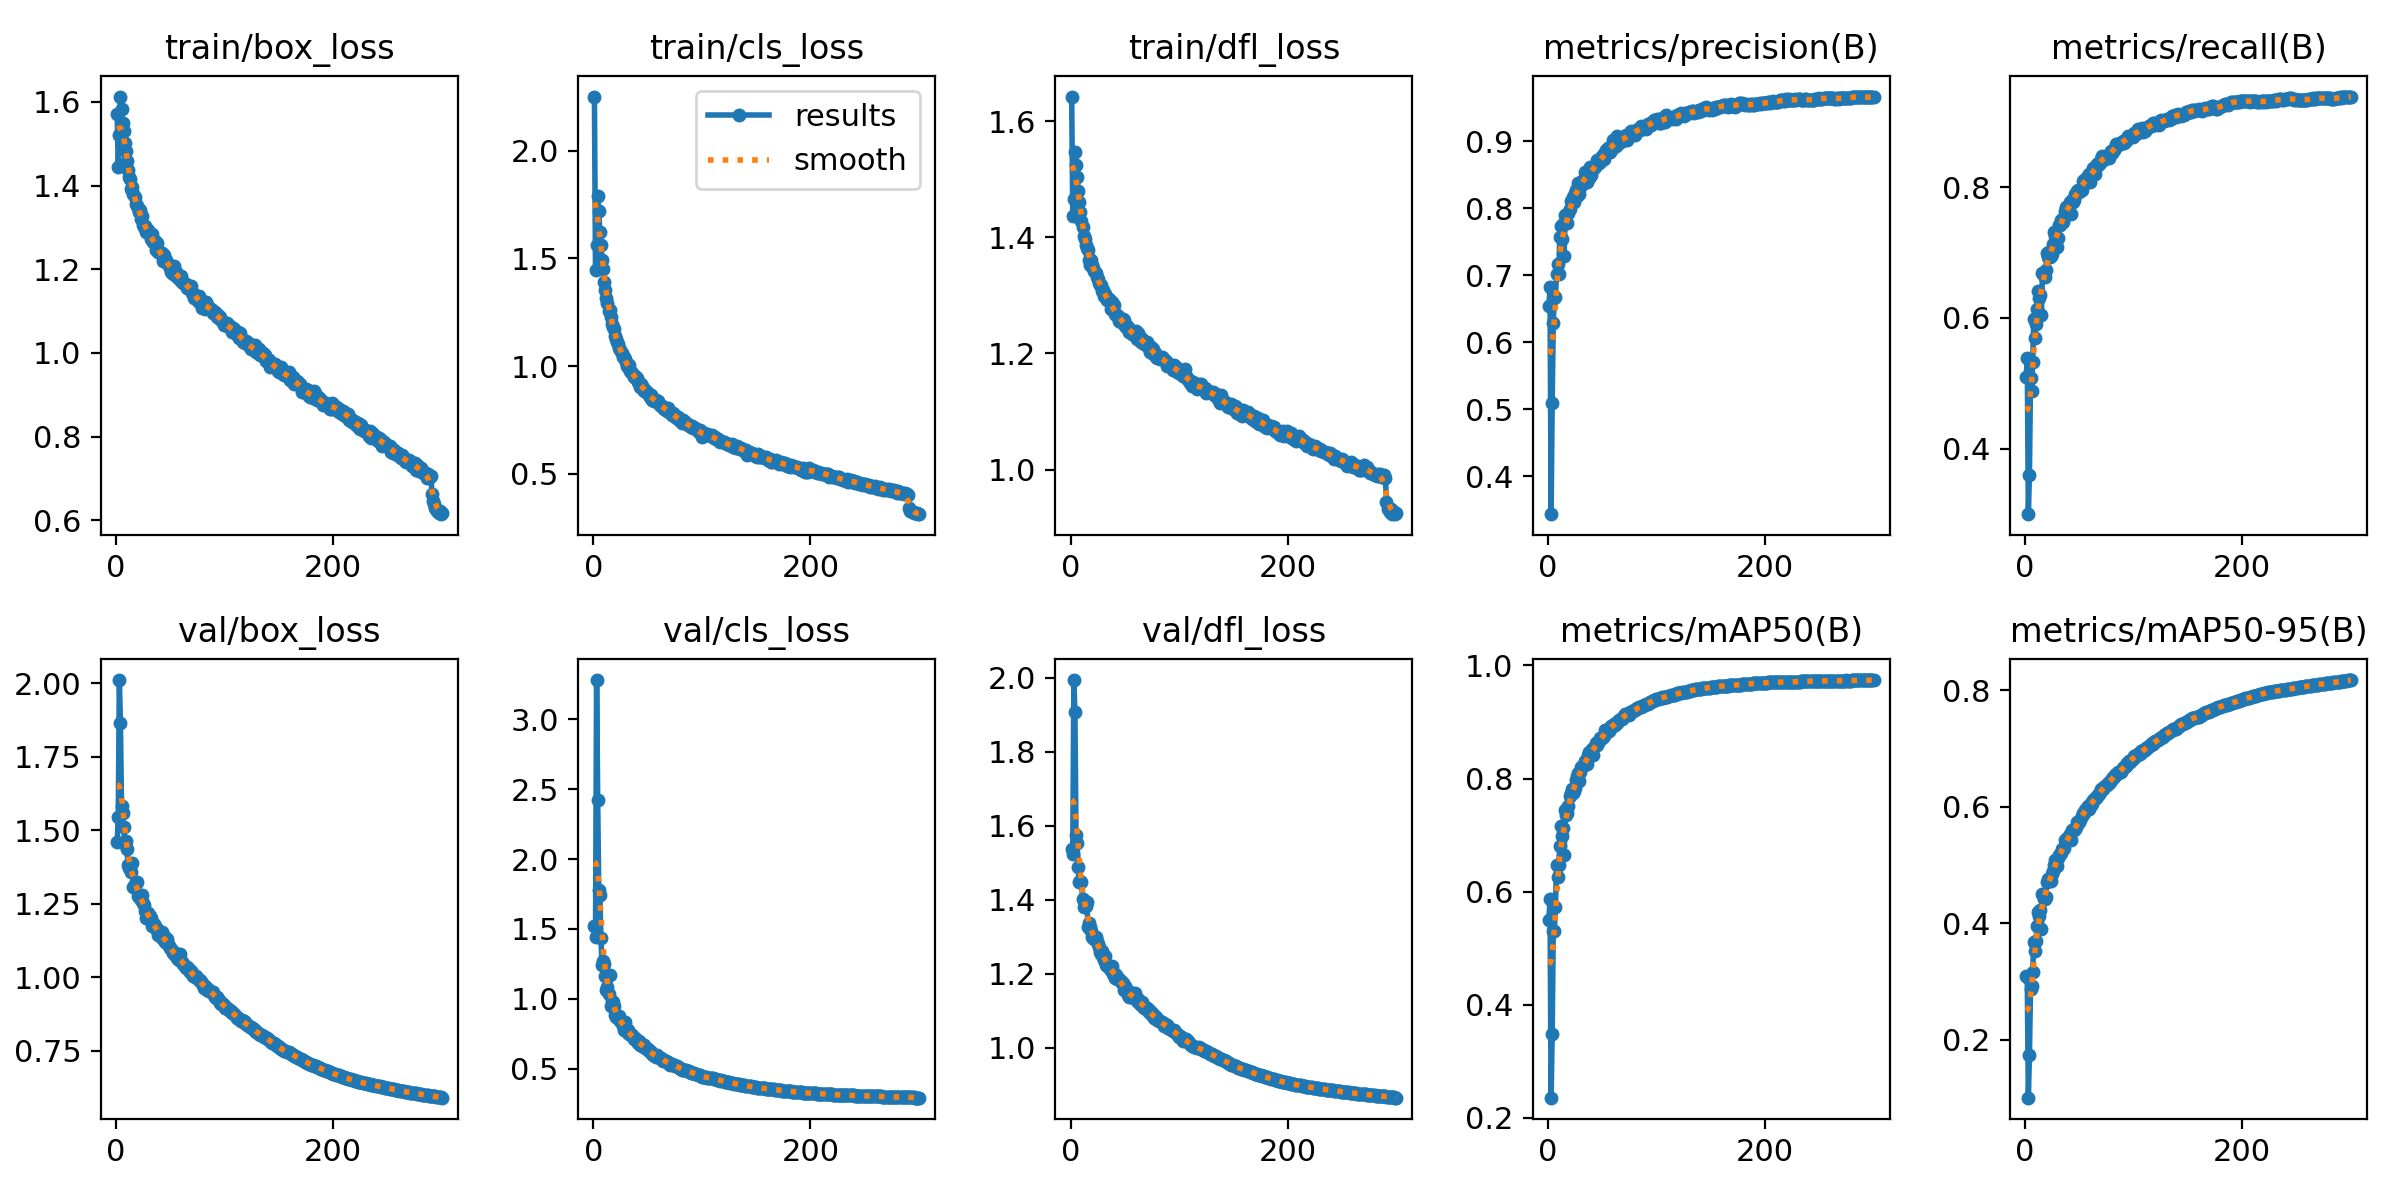

The data file committed next to this chart (first rows):
epoch, time, train/box_loss, train/cls_loss, train/dfl_loss, metrics/precision(B), metrics/recall(B), metrics/mAP50(B), metrics/mAP50-95(B), val/box_loss, val/cls_loss, val/dfl_loss, lr/pg0, lr/pg1, lr/pg2
1, 40.35, 1.571, 2.253, 1.642, 0.6544, 0.5091, 0.5498, 0.3088, 1.46, 1.52, 1.536, 0.003312, 0.003312, 0.003312
2, 79.56, 1.445, 1.445, 1.437, 0.6819, 0.5389, 0.5869, 0.3073, 1.544, 1.442, 1.522, 0.006624, 0.006624, 0.006624
3, 119.2, 1.521, 1.563, 1.466, 0.3436, 0.2995, 0.2351, 0.1008, 2.011, 3.28, 1.994, 0.009913, 0.009913, 0.009913
4, 157.4, 1.613, 1.791, 1.546, 0.509, 0.3602, 0.3471, 0.1741, 1.864, 2.422, 1.907, 0.009901, 0.009901, 0.009901
5, 195, 1.584, 1.722, 1.525, 0.6294, 0.5084, 0.5299, 0.2871, 1.582, 1.776, 1.574, 0.009868, 0.009868, 0.009868
6, 232.7, 1.549, 1.621, 1.504, 0.6663, 0.4878, 0.5302, 0.2926, 1.56, 1.74, 1.553, 0.009835, 0.009835, 0.009835
7, 269.7, 1.531, 1.562, 1.48, 0.6679, 0.5327, 0.5724, 0.3164, 1.51, 1.434, 1.488, 0.009802, 0.009802, 0.009802
8, 307, 1.501, 1.492, 1.462, 0.7013, 0.598, 0.6461, 0.3676, 1.453, 1.239, 1.448, 0.009769, 0.009769, 0.009769
9, 344.8, 1.483, 1.453, 1.444, 0.7161, 0.5695, 0.6252, 0.3523, 1.462, 1.272, 1.451, 0.009736, 0.009736, 0.009736
10, 383.6, 1.458, 1.391, 1.428, 0.7014, 0.5904, 0.6473, 0.3693, 1.435, 1.252, 1.448, 0.009703, 0.009703, 0.009703
11, 420.5, 1.437, 1.353, 1.418, 0.7576, 0.6139, 0.6813, 0.3959, 1.384, 1.164, 1.403, 0.00967, 0.00967, 0.00967
12, 457.5, 1.421, 1.317, 1.403, 0.7731, 0.6412, 0.7153, 0.4192, 1.371, 1.06, 1.379, 0.009637, 0.009637, 0.009637
13, 495, 1.414, 1.292, 1.396, 0.7539, 0.6312, 0.699, 0.4118, 1.377, 1.085, 1.386, 0.009604, 0.009604, 0.009604
14, 532.5, 1.391, 1.254, 1.386, 0.7762, 0.6348, 0.7117, 0.4223, 1.357, 1.032, 1.383, 0.009571, 0.009571, 0.009571
15, 569.9, 1.397, 1.259, 1.382, 0.7292, 0.605, 0.6641, 0.3897, 1.39, 1.172, 1.393, 0.009538, 0.009538, 0.009538
16, 607.1, 1.38, 1.227, 1.377, 0.7897, 0.6683, 0.745, 0.4507, 1.307, 0.9519, 1.326, 0.009505, 0.009505, 0.009505
17, 644.4, 1.373, 1.196, 1.361, 0.7771, 0.6659, 0.7361, 0.4416, 1.319, 0.9835, 1.337, 0.009472, 0.009472, 0.009472
18, 681.7, 1.356, 1.181, 1.353, 0.7778, 0.6621, 0.7385, 0.4426, 1.319, 0.9788, 1.328, 0.009439, 0.009439, 0.009439
19, 719.7, 1.351, 1.171, 1.362, 0.7925, 0.6733, 0.7512, 0.4457, 1.326, 0.952, 1.316, 0.009406, 0.009406, 0.009406
20, 756.9, 1.346, 1.138, 1.352, 0.7989, 0.6991, 0.7691, 0.4712, 1.277, 0.8874, 1.3, 0.009373, 0.009373, 0.009373
21, 794.1, 1.337, 1.127, 1.347, 0.8102, 0.6939, 0.7742, 0.4762, 1.272, 0.871, 1.296, 0.00934, 0.00934, 0.00934
22, 831.3, 1.34, 1.111, 1.341, 0.8105, 0.7006, 0.7806, 0.476, 1.272, 0.872, 1.294, 0.009307, 0.009307, 0.009307
23, 868.9, 1.321, 1.103, 1.338, 0.8161, 0.6927, 0.7741, 0.4752, 1.265, 0.8662, 1.298, 0.009274, 0.009274, 0.009274
24, 908.4, 1.326, 1.085, 1.332, 0.8097, 0.6951, 0.7786, 0.472, 1.281, 0.8769, 1.289, 0.009241, 0.009241, 0.009241
25, 946.8, 1.305, 1.075, 1.328, 0.822, 0.6979, 0.784, 0.4849, 1.253, 0.8413, 1.28, 0.009208, 0.009208, 0.009208
26, 983.9, 1.301, 1.059, 1.321, 0.8268, 0.7138, 0.7965, 0.4904, 1.245, 0.8364, 1.272, 0.009175, 0.009175, 0.009175
27, 1021, 1.302, 1.043, 1.318, 0.8184, 0.7316, 0.8043, 0.4995, 1.228, 0.8051, 1.26, 0.009142, 0.009142, 0.009142
28, 1058, 1.288, 1.041, 1.318, 0.838, 0.7252, 0.8092, 0.5092, 1.203, 0.7772, 1.255, 0.009109, 0.009109, 0.009109
29, 1096, 1.295, 1.031, 1.307, 0.8215, 0.7091, 0.7949, 0.4992, 1.22, 0.8315, 1.262, 0.009076, 0.009076, 0.009076
30, 1133, 1.286, 1.019, 1.31, 0.8318, 0.7231, 0.8114, 0.5126, 1.208, 0.7934, 1.246, 0.009043, 0.009043, 0.009043
31, 1170, 1.283, 0.9997, 1.3, 0.8387, 0.7416, 0.8212, 0.517, 1.208, 0.7638, 1.236, 0.00901, 0.00901, 0.00901
32, 1208, 1.272, 0.995, 1.303, 0.8417, 0.7417, 0.8223, 0.5183, 1.201, 0.774, 1.248, 0.008977, 0.008977, 0.008977
33, 1245, 1.283, 1.003, 1.296, 0.838, 0.7501, 0.8238, 0.5206, 1.175, 0.7485, 1.223, 0.008944, 0.008944, 0.008944
34, 1283, 1.265, 0.9775, 1.291, 0.8545, 0.748, 0.8318, 0.5272, 1.181, 0.7456, 1.22, 0.008911, 0.008911, 0.008911
35, 1320, 1.266, 0.9716, 1.294, 0.8507, 0.747, 0.8296, 0.5275, 1.18, 0.7384, 1.221, 0.008878, 0.008878, 0.008878
36, 1357, 1.266, 0.9672, 1.289, 0.8385, 0.7539, 0.8262, 0.5301, 1.176, 0.7406, 1.212, 0.008845, 0.008845, 0.008845
37, 1394, 1.247, 0.9507, 1.277, 0.8506, 0.764, 0.842, 0.5431, 1.163, 0.7094, 1.211, 0.008812, 0.008812, 0.008812
38, 1432, 1.262, 0.9555, 1.288, 0.8452, 0.7694, 0.8462, 0.5408, 1.166, 0.719, 1.222, 0.008779, 0.008779, 0.008779
39, 1469, 1.241, 0.9466, 1.274, 0.8609, 0.7687, 0.845, 0.5474, 1.144, 0.7026, 1.199, 0.008746, 0.008746, 0.008746
40, 1506, 1.24, 0.9425, 1.283, 0.85, 0.7718, 0.8452, 0.549, 1.15, 0.7014, 1.203, 0.008713, 0.008713, 0.008713
41, 1543, 1.236, 0.9253, 1.267, 0.8563, 0.7778, 0.8524, 0.5527, 1.137, 0.685, 1.188, 0.00868, 0.00868, 0.00868
42, 1581, 1.238, 0.9234, 1.266, 0.8578, 0.7591, 0.8412, 0.5437, 1.154, 0.7014, 1.198, 0.008647, 0.008647, 0.008647
43, 1618, 1.219, 0.9025, 1.266, 0.8608, 0.7811, 0.8581, 0.5602, 1.129, 0.6734, 1.186, 0.008614, 0.008614, 0.008614
44, 1655, 1.234, 0.9169, 1.264, 0.8647, 0.777, 0.8621, 0.5595, 1.14, 0.6783, 1.187, 0.008581, 0.008581, 0.008581
45, 1691, 1.223, 0.9074, 1.256, 0.8723, 0.78, 0.8587, 0.5607, 1.121, 0.6656, 1.185, 0.008548, 0.008548, 0.008548
46, 1731, 1.221, 0.8971, 1.254, 0.8678, 0.7892, 0.8648, 0.5622, 1.131, 0.6645, 1.179, 0.008515, 0.008515, 0.008515
47, 1768, 1.214, 0.8834, 1.258, 0.8674, 0.7905, 0.8661, 0.5647, 1.131, 0.6693, 1.174, 0.008482, 0.008482, 0.008482
48, 1805, 1.212, 0.8867, 1.259, 0.8707, 0.7944, 0.8708, 0.5733, 1.113, 0.6473, 1.175, 0.008449, 0.008449, 0.008449
49, 1842, 1.209, 0.8779, 1.257, 0.8709, 0.7953, 0.8716, 0.5725, 1.106, 0.641, 1.157, 0.008416, 0.008416, 0.008416
50, 1879, 1.203, 0.8704, 1.248, 0.8774, 0.7933, 0.8708, 0.5736, 1.1, 0.6388, 1.168, 0.008383, 0.008383, 0.008383
51, 1916, 1.193, 0.8681, 1.249, 0.8774, 0.7951, 0.8731, 0.5778, 1.098, 0.6304, 1.158, 0.00835, 0.00835, 0.00835
52, 1953, 1.188, 0.8544, 1.244, 0.873, 0.7967, 0.8745, 0.5843, 1.084, 0.625, 1.151, 0.008317, 0.008317, 0.008317
53, 1990, 1.207, 0.8672, 1.245, 0.8836, 0.8104, 0.8856, 0.5893, 1.085, 0.6201, 1.142, 0.008284, 0.008284, 0.008284
54, 2027, 1.195, 0.8434, 1.236, 0.8873, 0.811, 0.8853, 0.589, 1.078, 0.6031, 1.138, 0.008251, 0.008251, 0.008251
55, 2064, 1.192, 0.8474, 1.239, 0.8891, 0.8081, 0.8855, 0.5942, 1.075, 0.5997, 1.151, 0.008218, 0.008218, 0.008218
56, 2101, 1.182, 0.8387, 1.237, 0.884, 0.8099, 0.8847, 0.597, 1.066, 0.598, 1.138, 0.008185, 0.008185, 0.008185
57, 2141, 1.182, 0.837, 1.233, 0.8841, 0.8166, 0.8876, 0.5979, 1.063, 0.5947, 1.136, 0.008152, 0.008152, 0.008152
58, 2178, 1.184, 0.8399, 1.231, 0.8932, 0.8167, 0.8937, 0.6009, 1.059, 0.5876, 1.141, 0.008119, 0.008119, 0.008119
59, 2215, 1.174, 0.8338, 1.235, 0.8888, 0.8202, 0.8937, 0.5966, 1.08, 0.5953, 1.147, 0.008086, 0.008086, 0.008086
60, 2252, 1.185, 0.8387, 1.238, 0.9018, 0.8078, 0.8923, 0.6012, 1.057, 0.5845, 1.135, 0.008053, 0.008053, 0.008053
... 240 more rows
